Run: headless pygame with SDL's dummy video driver; simulated clock (each Clock.tick advances the game by its frame time, no real sleeping); random seed 0; keys injected as events and as key.get_pressed() state; mouse plan: one left click at the window centre at the start of phase 2, then a move to the lower-right quarter at the start of phase 3.
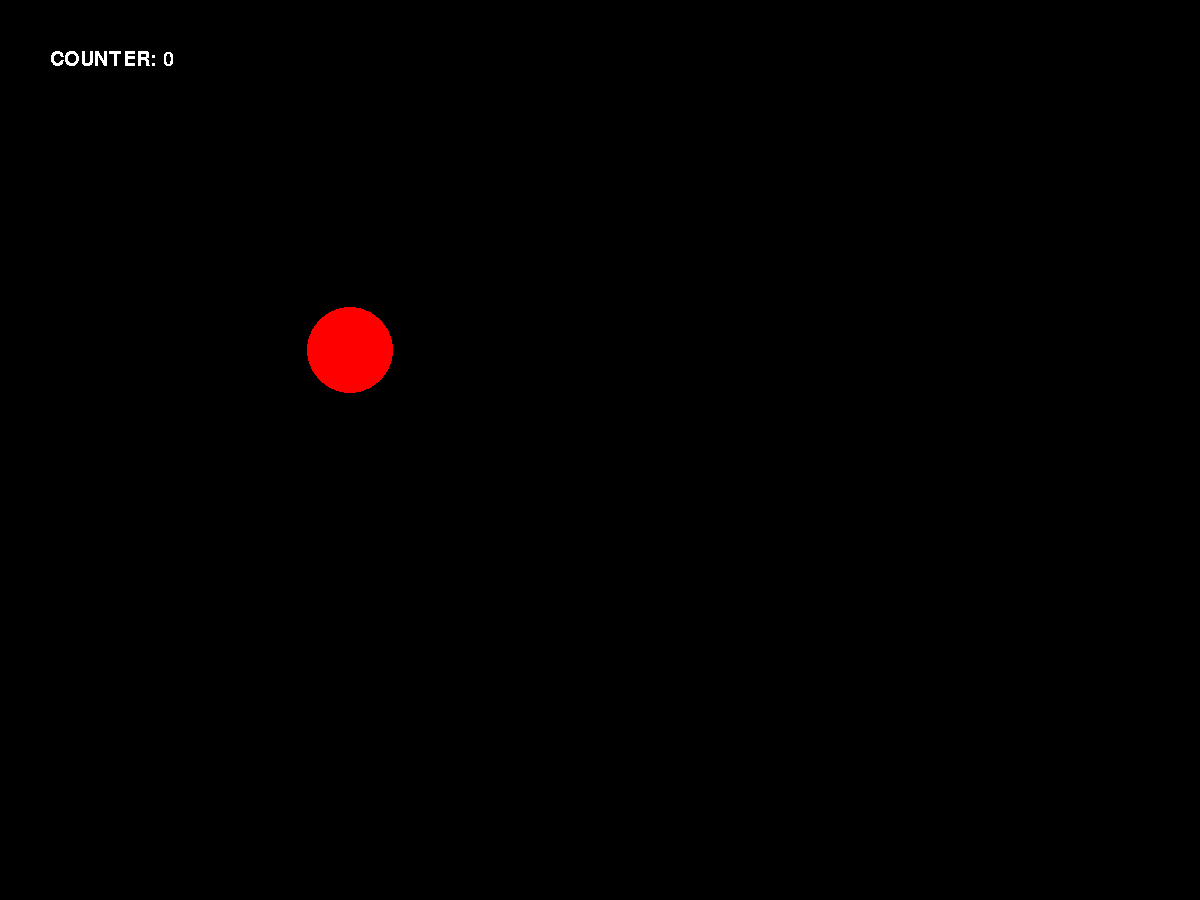
Frame 1 of 4 · flips 1–60 · no input
Frame 2 of 4 · flips 61–180 · clicked the window centre · tapped SPACE, RETURN · held RIGHT (→), D · screen unchanged from frame 1, image omitted
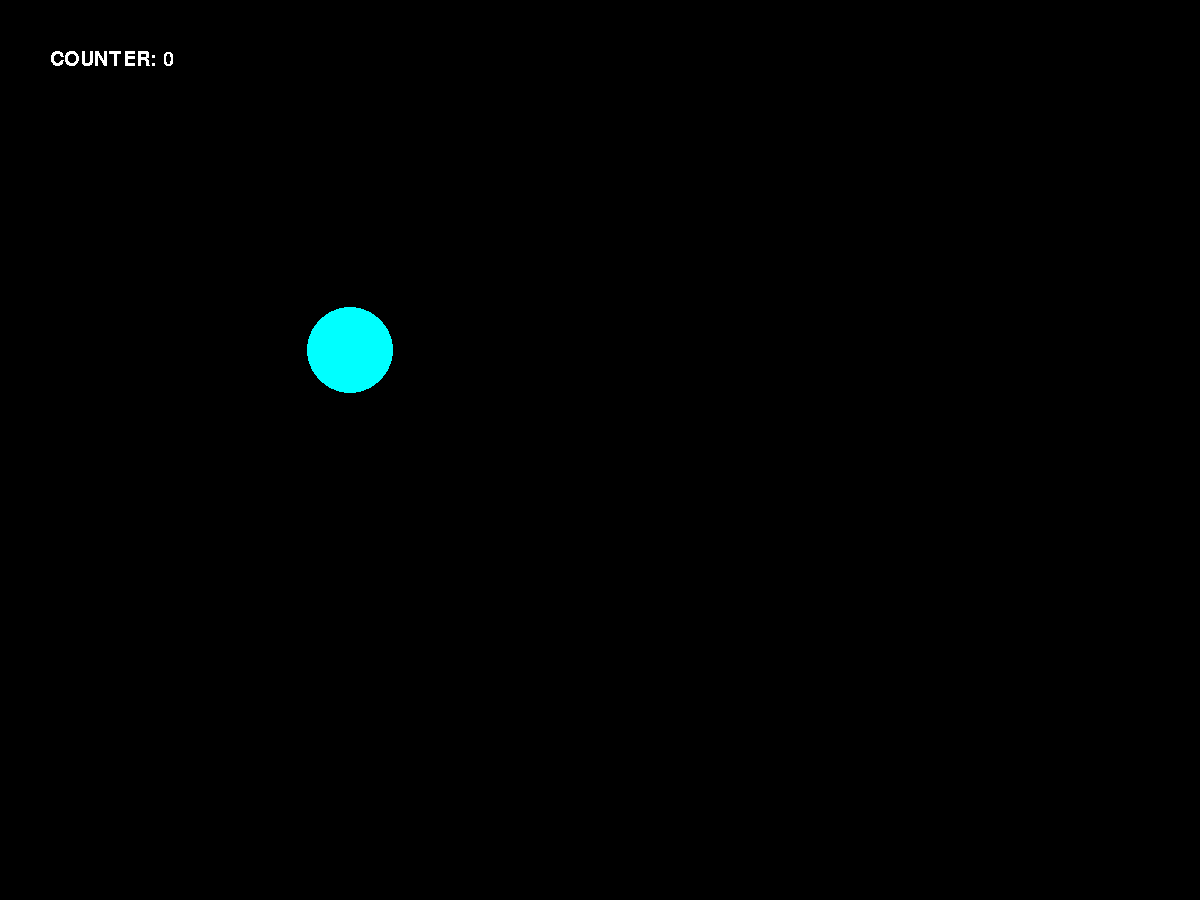
Frame 3 of 4 · flips 181–300 · moved the mouse to the lower-right quarter · held DOWN (↓), S
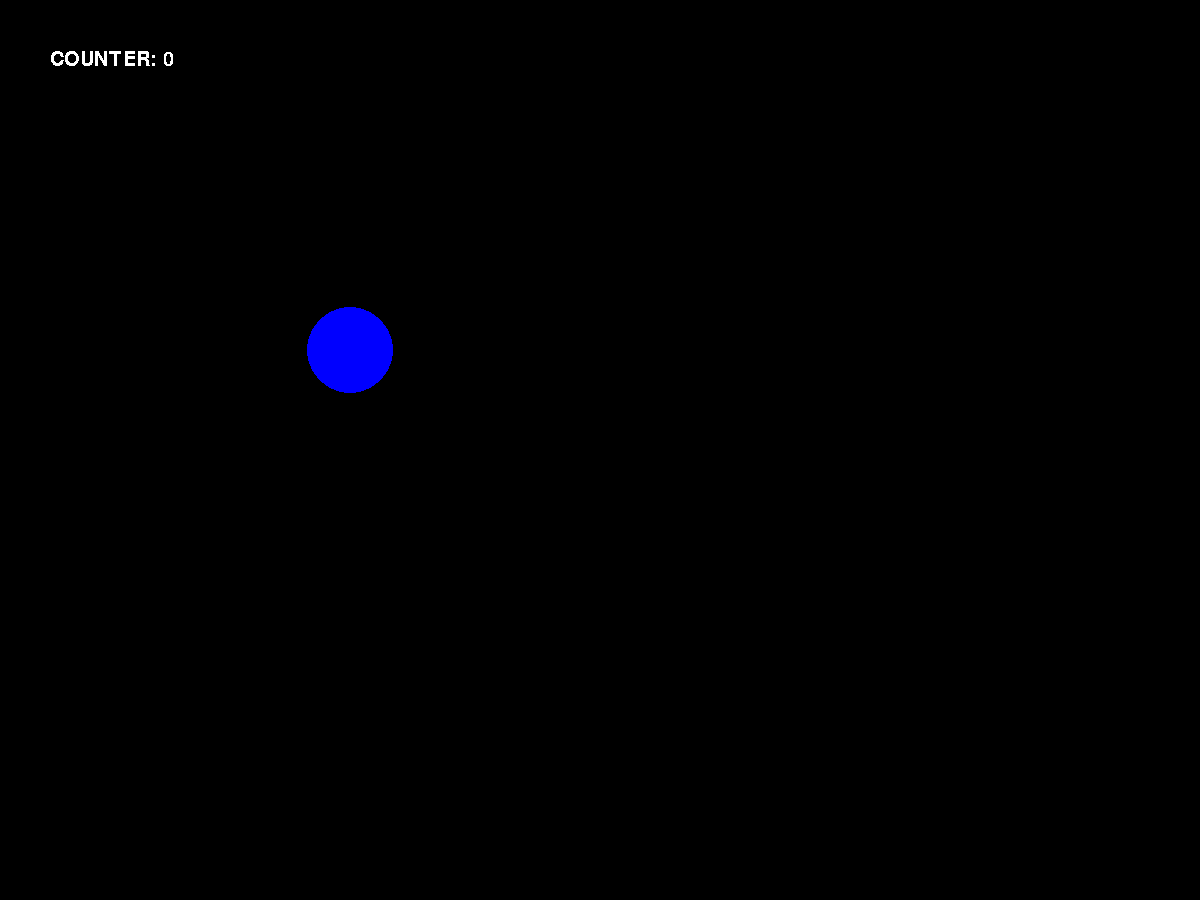
Frame 4 of 4 · flips 301–420 · held LEFT (←), A, UP (↑), W

The pygame program that drew these frames:

import time

import pygame
from pygame.draw import *
from random import randint
import time

pygame.init()
my_font = pygame.font.SysFont('Comic Sans MS', 30)

FPS = 1
screen = pygame.display.set_mode((1200, 900))

RED = (255, 0, 0)
BLUE = (0, 0, 255)
YELLOW = (255, 255, 0)
GREEN = (0, 255, 0)
MAGENTA = (255, 0, 255)
CYAN = (0, 255, 255)
BLACK = (0, 0, 0)
COLORS = [RED, BLUE, YELLOW, GREEN, MAGENTA, CYAN]
counter = 0


class Ball:
    __x = randint(100, 700)
    __y = randint(100, 500)
    __r = randint(30, 50)
    __v_x = 50
    __v_y = 50
    def __init__(self, x: int, y: int):
        self.__x = (Ball.__x if x == None else x)
        self.__y = (Ball.__y if y == None else y)
    def get_x(self):
        return self.__x
    def set_x(self, x):
        self.__x = x


    def get_y(self):
        return self.__y

    def set_y(self, y):
        self.__y = y

    def get_r(self):
        return self.__r

    def get_v_x(self):
        return self.__v_x

    def get_v_y(self):
        return self.__v_y


    def new_moving_ball(self):
        '''рисует новый движущийся шарик '''
        self.set_x(self.__x + self.__v_x)
        self.set_y(self.__y + self.__v_y)
        # self.__x += self.__v_x
        # self.__y += self.__v_y

        color = COLORS[randint(0, 5)]
        circle(screen, color, (self.get_x(), self.get_y()), self.get_r())


def isCaught(event, x, y, r):
    if (x - event.pos[0]) ** 2 + (y - event.pos[1]) ** 2 < r ** 2:
        print('Caught!')
        return True
    else:
        return False


pygame.display.update()
clock = pygame.time.Clock()
finished = False

while not finished:
    clock.tick(FPS)
    ball1 = Ball(300, 300)
    for event in pygame.event.get():
        if event.type == pygame.QUIT:
            finished = True
        elif event.type == pygame.MOUSEBUTTONDOWN:
            if isCaught(event, ball1.get_x(), ball1.get_y(), ball1.get_r()):
                counter += 1

    text_surface = my_font.render(f'COUNTER: {counter}', False, (255, 255, 255))

    # ball2 = Ball()
    ball1.new_moving_ball()

    # ball2.new_ball()
    pygame.display.update()
    screen.fill(BLACK)
    screen.blit(text_surface, (50, 50))

pygame.quit()
